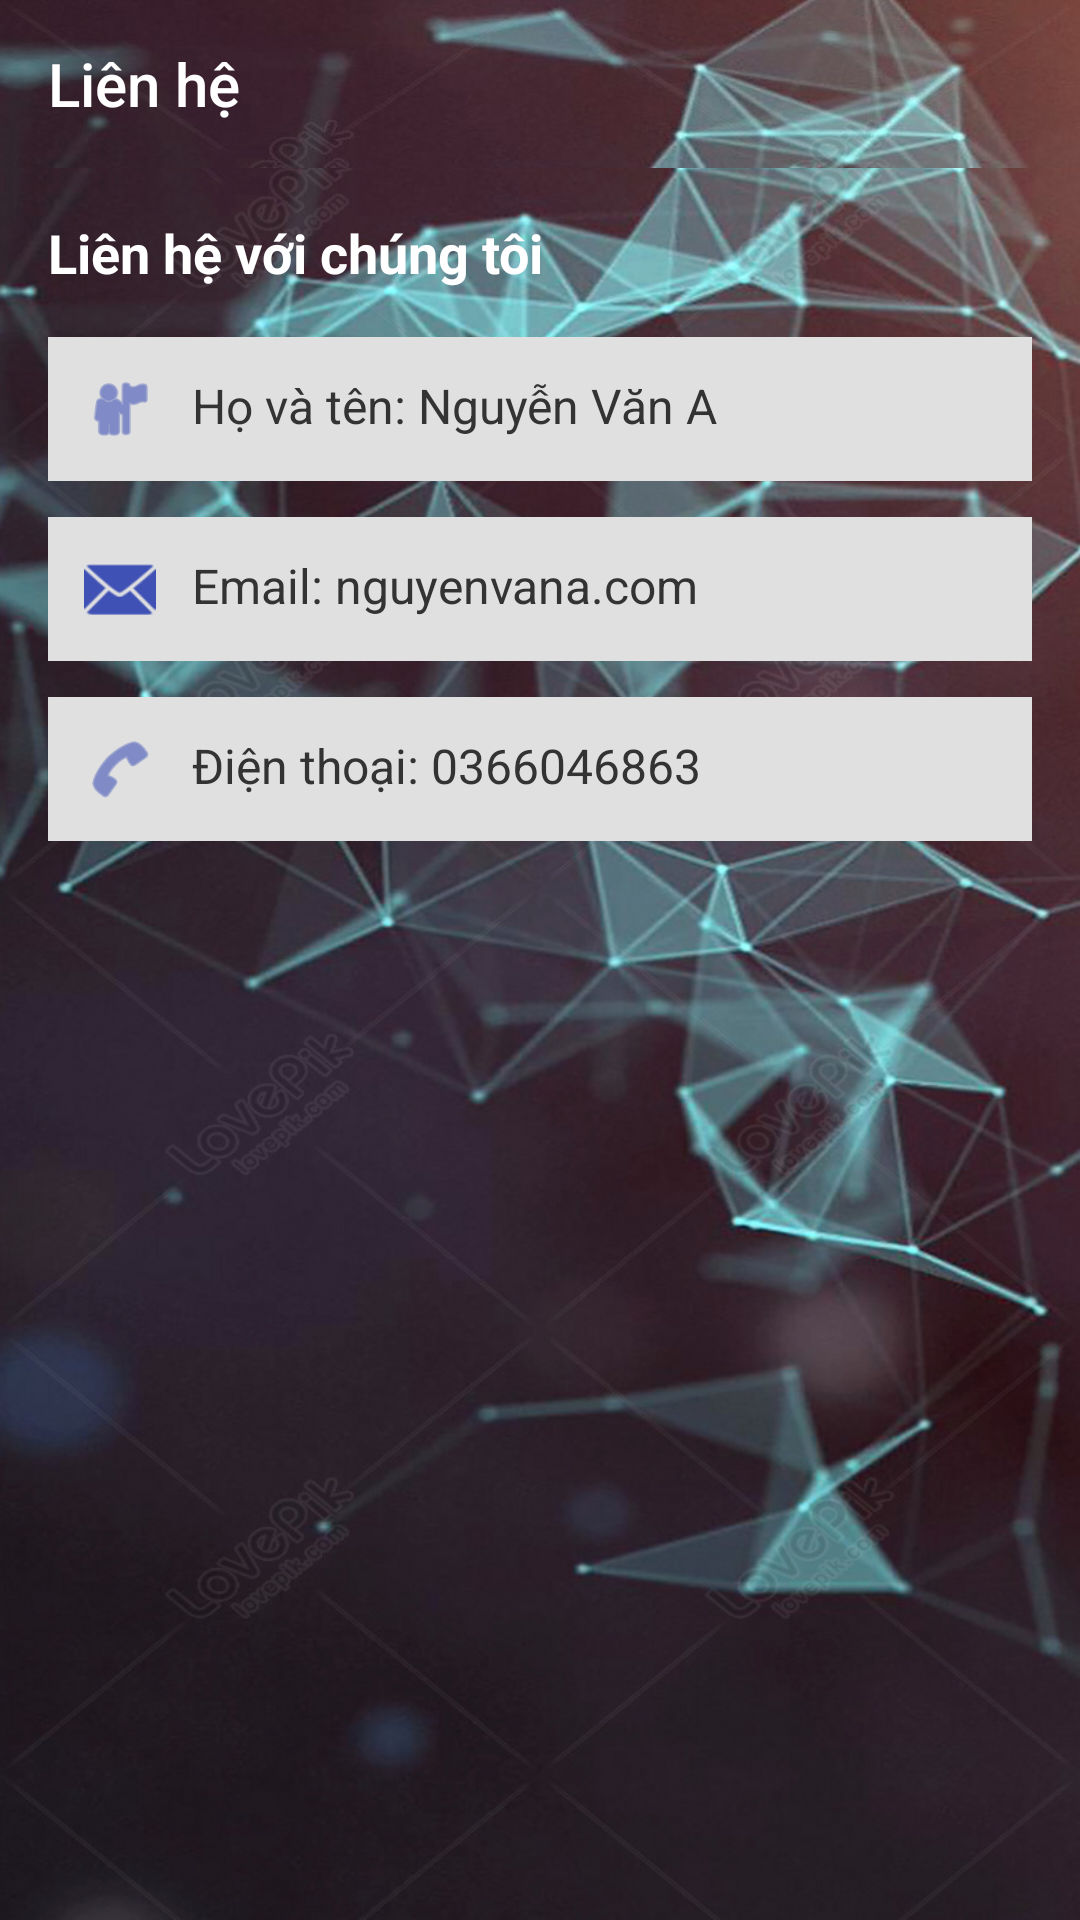

Reconstruct the res/layout file that produces this screen, plus the resources it refers to.
<!-- AndroidManifest.xml: application theme Theme.AppOrderFood -->
<!-- res/layout/activity_lien_he.xml -->
<?xml version="1.0" encoding="utf-8"?>
<LinearLayout
    android:layout_height="match_parent"
    android:layout_width="match_parent"
    android:orientation="vertical"
    android:background="@drawable/congnghe3"
    xmlns:app="http://schemas.android.com/apk/res-auto"
    xmlns:android="http://schemas.android.com/apk/res/android">

    
    <androidx.appcompat.widget.Toolbar
        android:id="@+id/toolbarlienhe"
        android:background="@drawable/congnghe4"
        app:titleTextColor="#FFFFFF"
        app:title="Liên hệ"
        android:layout_width="match_parent"
        android:layout_height="?attr/actionBarSize" />

    
    <LinearLayout
        android:layout_width="match_parent"
        android:layout_height="301dp"
        android:orientation="vertical"
        android:padding="16dp">

        
        <TextView
            android:layout_width="match_parent"
            android:layout_height="wrap_content"
            android:paddingBottom="16dp"
            android:text="Liên hệ với chúng tôi"
            android:textColor="@color/white"
            android:textSize="18sp"
            android:textStyle="bold" />

        
        <LinearLayout
            android:layout_width="match_parent"
            android:layout_height="wrap_content"
            android:layout_marginBottom="12dp"
            android:background="#E0E0E0"
            android:orientation="horizontal"
            android:padding="12dp">

            <ImageView
                android:layout_width="24dp"
                android:layout_height="24dp"
                android:layout_gravity="center_vertical"
                android:layout_marginEnd="12dp"
                android:src="@android:drawable/ic_menu_myplaces"
                app:tint="#3F51B5" />

            <TextView
                android:layout_width="wrap_content"
                android:layout_height="wrap_content"
                android:text="Họ và tên: Nguyễn Văn A"
                android:textColor="#333333"
                android:textSize="16sp" />
        </LinearLayout>

        
        <LinearLayout
            android:layout_width="match_parent"
            android:layout_height="wrap_content"
            android:layout_marginBottom="12dp"
            android:background="#E0E0E0"
            android:orientation="horizontal"
            android:padding="12dp">

            <ImageView
                android:layout_width="24dp"
                android:layout_height="24dp"
                android:layout_gravity="center_vertical"
                android:layout_marginEnd="12dp"
                android:src="@android:drawable/ic_dialog_email"
                app:tint="#3F51B5" />

            <TextView
                android:layout_width="wrap_content"
                android:layout_height="wrap_content"
                android:text="Email: nguyenvana.com"
                android:textColor="#333333"
                android:textSize="16sp" />
        </LinearLayout>

        
        <LinearLayout
            android:layout_width="match_parent"
            android:layout_height="wrap_content"
            android:layout_marginBottom="12dp"
            android:background="#E0E0E0"
            android:orientation="horizontal"
            android:padding="12dp">

            <ImageView
                android:layout_width="24dp"
                android:layout_height="24dp"
                android:layout_gravity="center_vertical"
                android:layout_marginEnd="12dp"
                android:src="@android:drawable/ic_menu_call"
                app:tint="#3F51B5" />

            <TextView
                android:layout_width="wrap_content"
                android:layout_height="wrap_content"
                android:text="Điện thoại: 0366046863"
                android:textColor="#333333"
                android:textSize="16sp" />
        </LinearLayout>
    </LinearLayout>
</LinearLayout>
<!-- resources referenced by this layout -->
<resources>
  <color name="white">#FFFFFFFF</color>
  <!-- drawable congnghe3: jpg bitmap (drawable, 239551 bytes) -->
  <!-- drawable congnghe4: jpg bitmap (drawable, 15323 bytes) -->
  <style name="Theme.AppOrderFood" parent="Base.Theme.AppOrderFood" />
  <style name="Base.Theme.AppOrderFood" parent="Theme.AppCompat.Light.NoActionBar">
          
          
      </style>
</resources>
